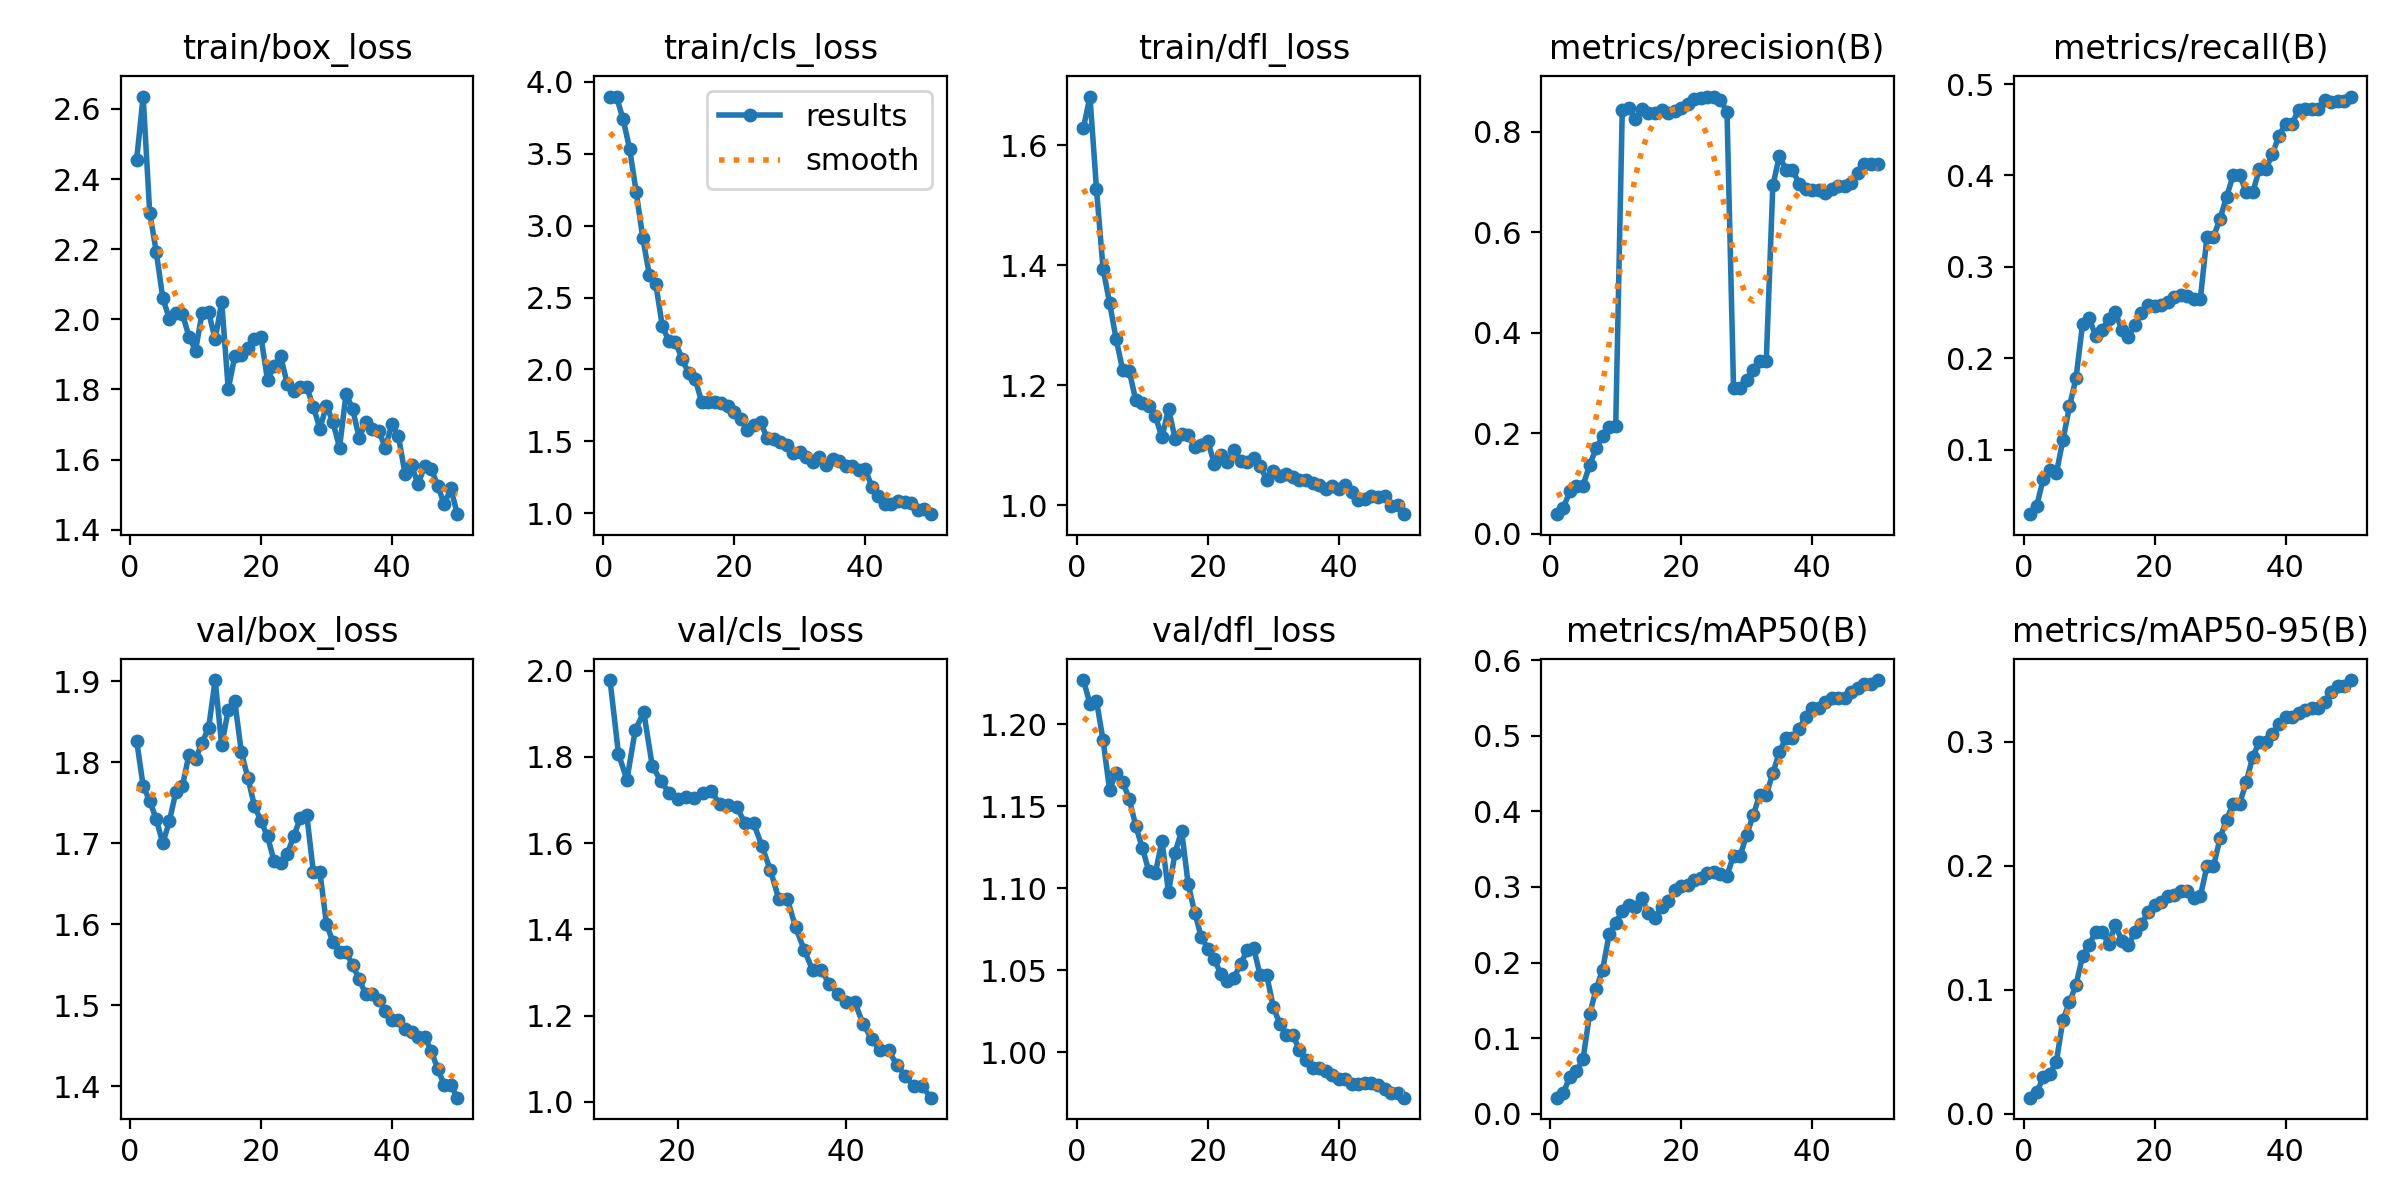

The table this chart was drawn from, first rows:
epoch, time, train/box_loss, train/cls_loss, train/dfl_loss, metrics/precision(B), metrics/recall(B), metrics/mAP50(B), metrics/mAP50-95(B), val/box_loss, val/cls_loss, val/dfl_loss, lr/pg0, lr/pg1, lr/pg2
1, 129, 2.454, 3.897, 1.629, 0.03942, 0.02922, 0.0213, 0.01303, 1.827, inf, 1.227, 3.334e-05, 3.334e-05, 3.334e-05
2, 205.8, 2.635, 3.893, 1.682, 0.05204, 0.03847, 0.02809, 0.01727, 1.771, inf, 1.213, 8.16997e-05, 8.16997e-05, 8.16997e-05
3, 272.1, 2.304, 3.74, 1.527, 0.08521, 0.06825, 0.04867, 0.02969, 1.752, inf, 1.214, 0.0001281, 0.0001281, 0.0001281
4, 356.4, 2.193, 3.533, 1.395, 0.09607, 0.07809, 0.056, 0.03234, 1.73, inf, 1.19, 0.0001725, 0.0001725, 0.0001725
5, 416.1, 2.06, 3.234, 1.338, 0.09612, 0.07435, 0.07188, 0.04218, 1.7, inf, 1.16, 0.0002149, 0.0002149, 0.0002149
6, 459.5, 2.002, 2.917, 1.277, 0.1366, 0.1105, 0.1314, 0.07581, 1.727, inf, 1.171, 0.0002553, 0.0002553, 0.0002553
7, 537.3, 2.019, 2.659, 1.226, 0.1704, 0.1471, 0.1645, 0.08997, 1.764, inf, 1.165, 0.0002938, 0.0002938, 0.0002938
8, 605.9, 2.016, 2.593, 1.224, 0.194, 0.1784, 0.1906, 0.1041, 1.771, inf, 1.155, 0.0003303, 0.0003303, 0.0003303
9, 666.2, 1.951, 2.299, 1.175, 0.2121, 0.2375, 0.2378, 0.1273, 1.81, inf, 1.138, 0.0003648, 0.0003648, 0.0003648
10, 729.3, 1.911, 2.199, 1.171, 0.2158, 0.244, 0.2517, 0.1362, 1.804, inf, 1.125, 0.0003973, 0.0003973, 0.0003973
11, 803.1, 2.018, 2.189, 1.165, 0.8441, 0.2241, 0.2687, 0.1468, 1.824, inf, 1.11, 0.0004278, 0.0004278, 0.0004278
12, 858.6, 2.02, 2.074, 1.149, 0.8482, 0.2309, 0.2755, 0.1462, 1.842, 1.978, 1.109, 0.0004564, 0.0004564, 0.0004564
13, 926.8, 1.944, 1.973, 1.113, 0.8263, 0.2432, 0.2736, 0.1369, 1.902, 1.808, 1.129, 0.000483, 0.000483, 0.000483
14, 993.5, 2.049, 1.935, 1.161, 0.8447, 0.2506, 0.285, 0.1522, 1.821, 1.747, 1.097, 0.0005075, 0.0005075, 0.0005075
15, 1042, 1.801, 1.774, 1.111, 0.8384, 0.2306, 0.2651, 0.1396, 1.865, 1.863, 1.122, 0.0005302, 0.0005302, 0.0005302
16, 1104, 1.895, 1.775, 1.118, 0.8383, 0.2236, 0.2593, 0.1361, 1.876, 1.904, 1.135, 0.0005508, 0.0005508, 0.0005508
17, 1167, 1.897, 1.772, 1.117, 0.8434, 0.2359, 0.2739, 0.1465, 1.812, 1.78, 1.103, 0.0005694, 0.0005694, 0.0005694
18, 1265, 1.917, 1.768, 1.096, 0.8373, 0.2493, 0.282, 0.153, 1.781, 1.744, 1.085, 0.0005861, 0.0005861, 0.0005861
19, 1332, 1.943, 1.748, 1.101, 0.8409, 0.2582, 0.2953, 0.1628, 1.746, 1.717, 1.071, 0.0006008, 0.0006008, 0.0006008
20, 1395, 1.949, 1.705, 1.107, 0.8467, 0.2573, 0.3012, 0.1687, 1.727, 1.704, 1.063, 0.0006135, 0.0006135, 0.0006135
21, 1468, 1.827, 1.654, 1.069, 0.8559, 0.2582, 0.3029, 0.1711, 1.709, 1.706, 1.057, 0.0006243, 0.0006243, 0.0006243
22, 1534, 1.866, 1.58, 1.083, 0.865, 0.2613, 0.3085, 0.1753, 1.678, 1.705, 1.048, 0.000633, 0.000633, 0.000633
23, 1606, 1.895, 1.617, 1.072, 0.8674, 0.2665, 0.3121, 0.1766, 1.676, 1.717, 1.043, 0.0006398, 0.0006398, 0.0006398
24, 1668, 1.817, 1.634, 1.091, 0.8691, 0.2691, 0.3178, 0.18, 1.686, 1.721, 1.045, 0.0006446, 0.0006446, 0.0006446
25, 1788, 1.797, 1.522, 1.073, 0.8703, 0.2683, 0.3199, 0.1799, 1.709, 1.69, 1.054, 0.0006474, 0.0006474, 0.0006474
26, 1875, 1.806, 1.519, 1.073, 0.8633, 0.265, 0.3165, 0.1741, 1.731, 1.69, 1.062, 0.0006482, 0.0006482, 0.0006482
27, 1950, 1.806, 1.493, 1.078, 0.8403, 0.2652, 0.315, 0.1757, 1.735, 1.684, 1.064, 0.0006471, 0.0006471, 0.0006471
28, 2019, 1.751, 1.472, 1.065, 0.2898, 0.333, 0.3413, 0.1995, 1.664, 1.647, 1.047, 0.0006439, 0.0006439, 0.0006439
29, 2090, 1.688, 1.421, 1.043, 0.2898, 0.333, 0.3413, 0.1995, 1.664, 1.647, 1.047, 0.0006388, 0.0006388, 0.0006388
30, 2160, 1.754, 1.424, 1.056, 0.3069, 0.3526, 0.3684, 0.2222, 1.601, 1.593, 1.028, 0.0006317, 0.0006317, 0.0006317
31, 2229, 1.706, 1.393, 1.049, 0.3264, 0.3766, 0.3949, 0.2373, 1.578, 1.537, 1.017, 0.0006227, 0.0006227, 0.0006227
32, 2288, 1.634, 1.357, 1.052, 0.3444, 0.4001, 0.4215, 0.25, 1.565, 1.47, 1.01, 0.0006116, 0.0006116, 0.0006116
33, 2367, 1.788, 1.391, 1.047, 0.3444, 0.4001, 0.4215, 0.25, 1.565, 1.47, 1.01, 0.0005986, 0.0005986, 0.0005986
34, 2494, 1.744, 1.333, 1.042, 0.6934, 0.382, 0.4506, 0.2673, 1.55, 1.404, 1.002, 0.0005778, 0.0005778, 0.0005778
35, 2564, 1.662, 1.374, 1.042, 0.7517, 0.3814, 0.4778, 0.288, 1.532, 1.353, 0.9952, 0.0005448, 0.0005448, 0.0005448
36, 2639, 1.707, 1.366, 1.037, 0.7251, 0.4069, 0.4972, 0.2998, 1.513, 1.305, 0.9906, 0.0005118, 0.0005118, 0.0005118
37, 2710, 1.688, 1.326, 1.034, 0.7251, 0.4069, 0.4972, 0.2998, 1.513, 1.305, 0.9906, 0.0004788, 0.0004788, 0.0004788
38, 2777, 1.682, 1.329, 1.028, 0.6972, 0.4235, 0.5084, 0.3059, 1.506, 1.273, 0.9885, 0.0004458, 0.0004458, 0.0004458
39, 2849, 1.634, 1.304, 1.032, 0.6872, 0.4432, 0.5252, 0.3145, 1.493, 1.249, 0.9862, 0.0004127, 0.0004127, 0.0004127
40, 2925, 1.702, 1.308, 1.027, 0.6836, 0.4567, 0.5368, 0.3203, 1.481, 1.23, 0.9839, 0.0003797, 0.0003797, 0.0003797
41, 2983, 1.666, 1.183, 1.033, 0.6836, 0.4567, 0.5368, 0.3203, 1.481, 1.23, 0.9839, 0.0003467, 0.0003467, 0.0003467
42, 3002, 1.56, 1.12, 1.022, 0.6792, 0.4716, 0.5445, 0.3234, 1.47, 1.18, 0.981, 0.0003137, 0.0003137, 0.0003137
43, 3035, 1.583, 1.067, 1.009, 0.6868, 0.4729, 0.5498, 0.3255, 1.466, 1.146, 0.9806, 0.0002807, 0.0002807, 0.0002807
44, 3060, 1.529, 1.064, 1.01, 0.6927, 0.4728, 0.5504, 0.3269, 1.461, 1.119, 0.9812, 0.0002477, 0.0002477, 0.0002477
45, 3099, 1.583, 1.083, 1.015, 0.6927, 0.4728, 0.5504, 0.3269, 1.461, 1.119, 0.9812, 0.0002147, 0.0002147, 0.0002147
46, 3138, 1.574, 1.079, 1.014, 0.6985, 0.482, 0.5575, 0.3324, 1.444, 1.085, 0.9801, 0.0001817, 0.0001817, 0.0001817
47, 3177, 1.526, 1.072, 1.015, 0.7189, 0.4802, 0.5624, 0.3399, 1.421, 1.06, 0.9778, 0.0001487, 0.0001487, 0.0001487
48, 3212, 1.473, 1.026, 0.9981, 0.7356, 0.4813, 0.5683, 0.3452, 1.401, 1.036, 0.9751, 0.0001157, 0.0001157, 0.0001157
49, 3248, 1.518, 1.026, 1.001, 0.7356, 0.4813, 0.5683, 0.3452, 1.401, 1.036, 0.9751, 8.26832e-05, 8.26832e-05, 8.26832e-05
50, 3279, 1.445, 0.9938, 0.985, 0.7357, 0.4863, 0.5735, 0.3497, 1.386, 1.009, 0.9724, 4.96766e-05, 4.96766e-05, 4.96766e-05
